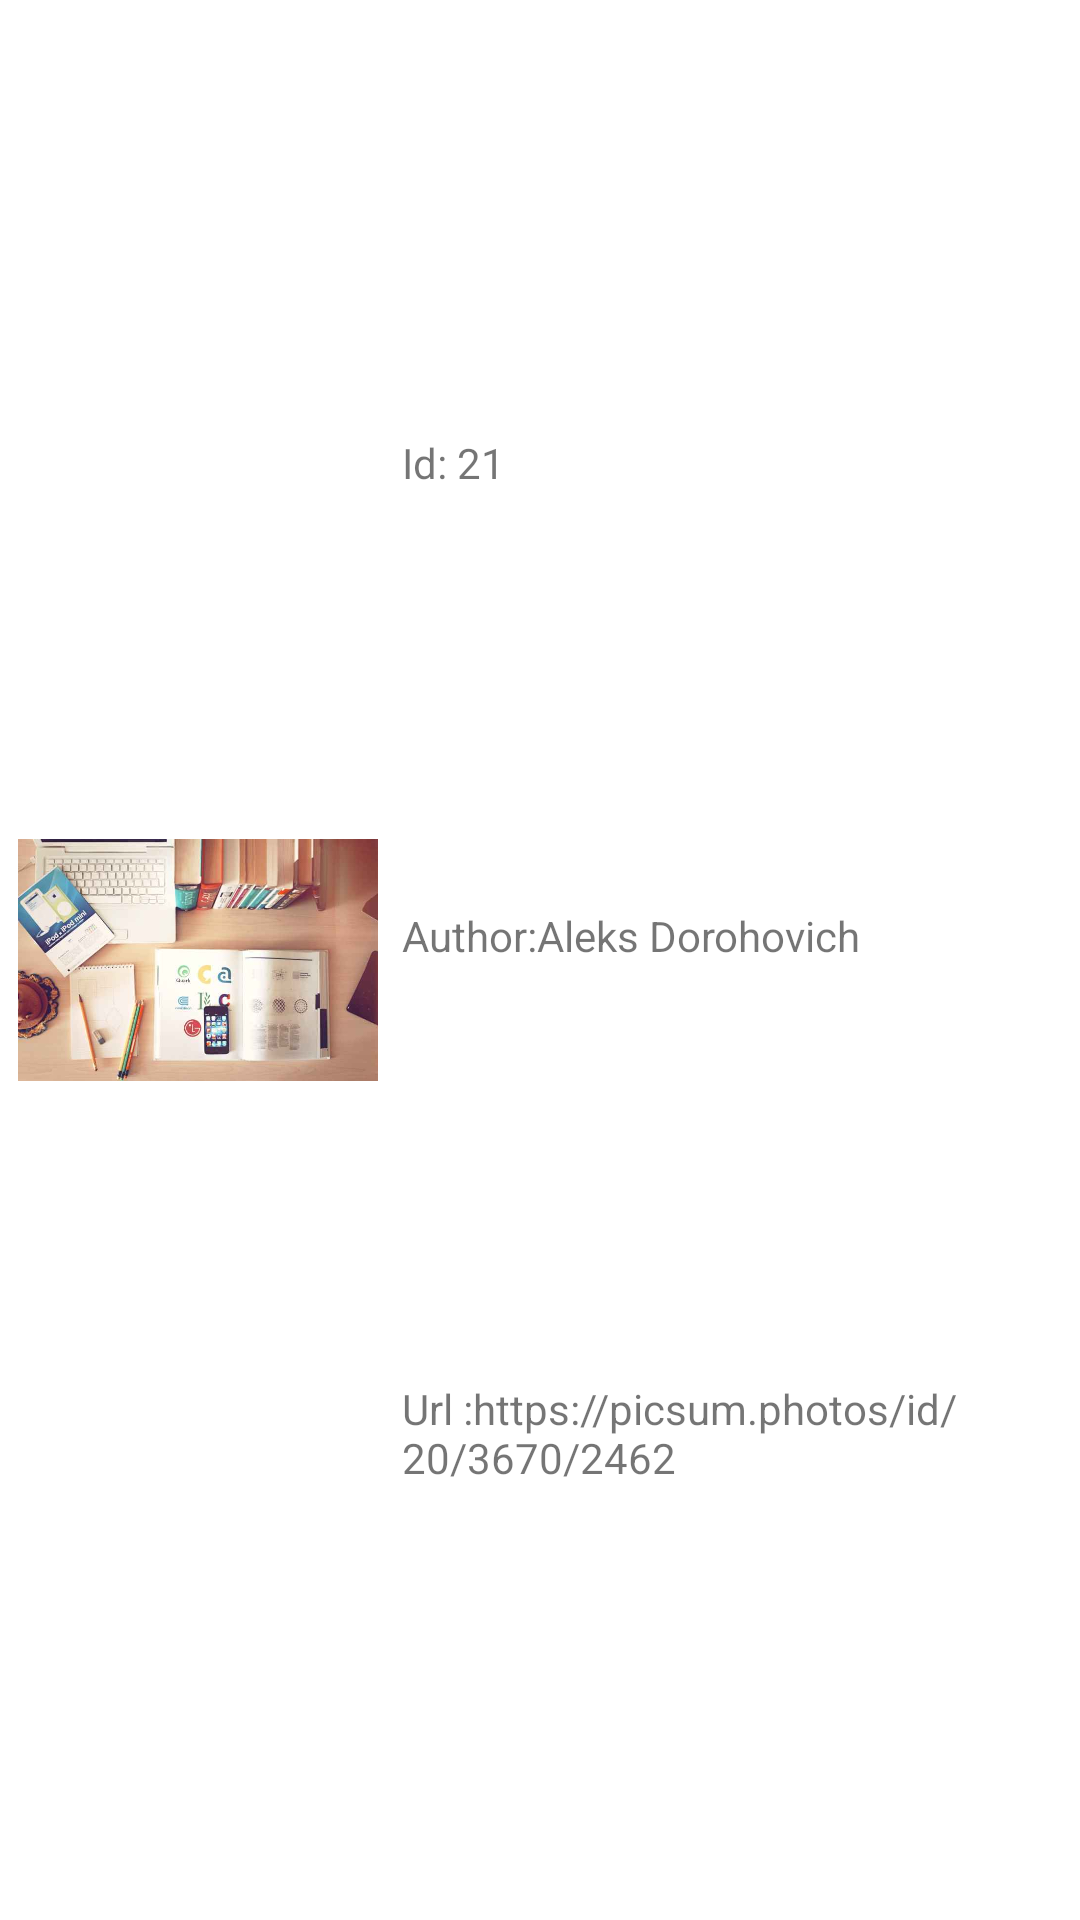

Here is an Android app screen rendered from its layout file. Give the layout XML and the strings, colors and styles it references.
<!-- AndroidManifest.xml: application theme Theme.WisdomleafTest -->
<!-- res/layout/image_item.xml -->
<?xml version="1.0" encoding="utf-8"?>
<androidx.constraintlayout.widget.ConstraintLayout xmlns:android="http://schemas.android.com/apk/res/android"
    xmlns:app="http://schemas.android.com/apk/res-auto"
    android:layout_width="match_parent"
    android:layout_height="wrap_content"
    android:background="@drawable/image_item_background"
    android:padding="6dp"
    android:layout_margin="6dp">

    <ImageView
        android:id="@+id/image"
        android:layout_width="120dp"
        android:layout_height="100dp"
        android:scaleType="fitCenter"
        android:src="@drawable/test_image"
        app:layout_constraintStart_toStartOf="parent"
        app:layout_constraintTop_toTopOf="parent"
        app:layout_constraintBottom_toBottomOf="parent"/>

    <TextView
        android:layout_marginStart="8dp"
        android:id="@+id/text_1"
        android:layout_width="wrap_content"
        android:layout_height="wrap_content"
        android:text="@string/id_21"
        app:layout_constraintBottom_toTopOf="@id/text_2"
        app:layout_constraintLeft_toRightOf="@id/image"
        app:layout_constraintTop_toTopOf="parent" />

    <TextView
        android:id="@+id/text_2"
        android:layout_width="0dp"
        app:layout_constraintStart_toStartOf="@id/text_1"
        app:layout_constraintEnd_toEndOf="parent"
        android:layout_height="wrap_content"
        android:text="@string/author_aleks_dorohovich"
        app:layout_constraintBottom_toBottomOf="@id/download_url"
        app:layout_constraintLeft_toRightOf="@id/image"
        app:layout_constraintTop_toBottomOf="@id/text_1" />

    <TextView
        android:id="@+id/download_url"
        android:layout_width="0dp"
        android:layout_height="wrap_content"
        android:text="@string/url_https_picsum_photos_id_20_3670_2462"
        app:layout_constraintBottom_toBottomOf="parent"
        app:layout_constraintStart_toStartOf="@id/text_1"
        app:layout_constraintEnd_toEndOf="parent"
        app:layout_constraintTop_toBottomOf="@id/text_2" />

</androidx.constraintlayout.widget.ConstraintLayout>
<!-- resources referenced by this layout -->
<resources>
  <!-- drawable test_image: jpg bitmap (drawable, 27149 bytes) -->
  <string name="author_aleks_dorohovich">Author:Aleks Dorohovich</string>
  <string name="id_21">Id: 21</string>
  <string name="url_https_picsum_photos_id_20_3670_2462">Url :https://picsum.photos/id/20/3670/2462</string>
  <style name="Theme.WisdomleafTest" parent="Theme.MaterialComponents.Light.DarkActionBar">
          
          <item name="colorPrimary">@color/purple_500</item>
          <item name="colorPrimaryVariant">@color/purple_700</item>
          <item name="colorOnPrimary">@color/white</item>
          
          <item name="colorSecondary">@color/teal_200</item>
          <item name="colorSecondaryVariant">@color/teal_700</item>
          <item name="colorOnSecondary">@color/black</item>
          
          <item name="android:statusBarColor">?attr/colorPrimaryVariant</item>
          
      </style>
  <!-- not gathered from this repository: default colours our renderer supplied (Android Studio template values) -->
  <color name="purple_500">#FF6200EE</color>
  <color name="purple_700">#FF3700B3</color>
  <color name="teal_200">#FF03DAC5</color>
  <color name="teal_700">#FF018786</color>
  <color name="black">#FF000000</color>
  <color name="white">#FFFFFFFF</color>
</resources>
